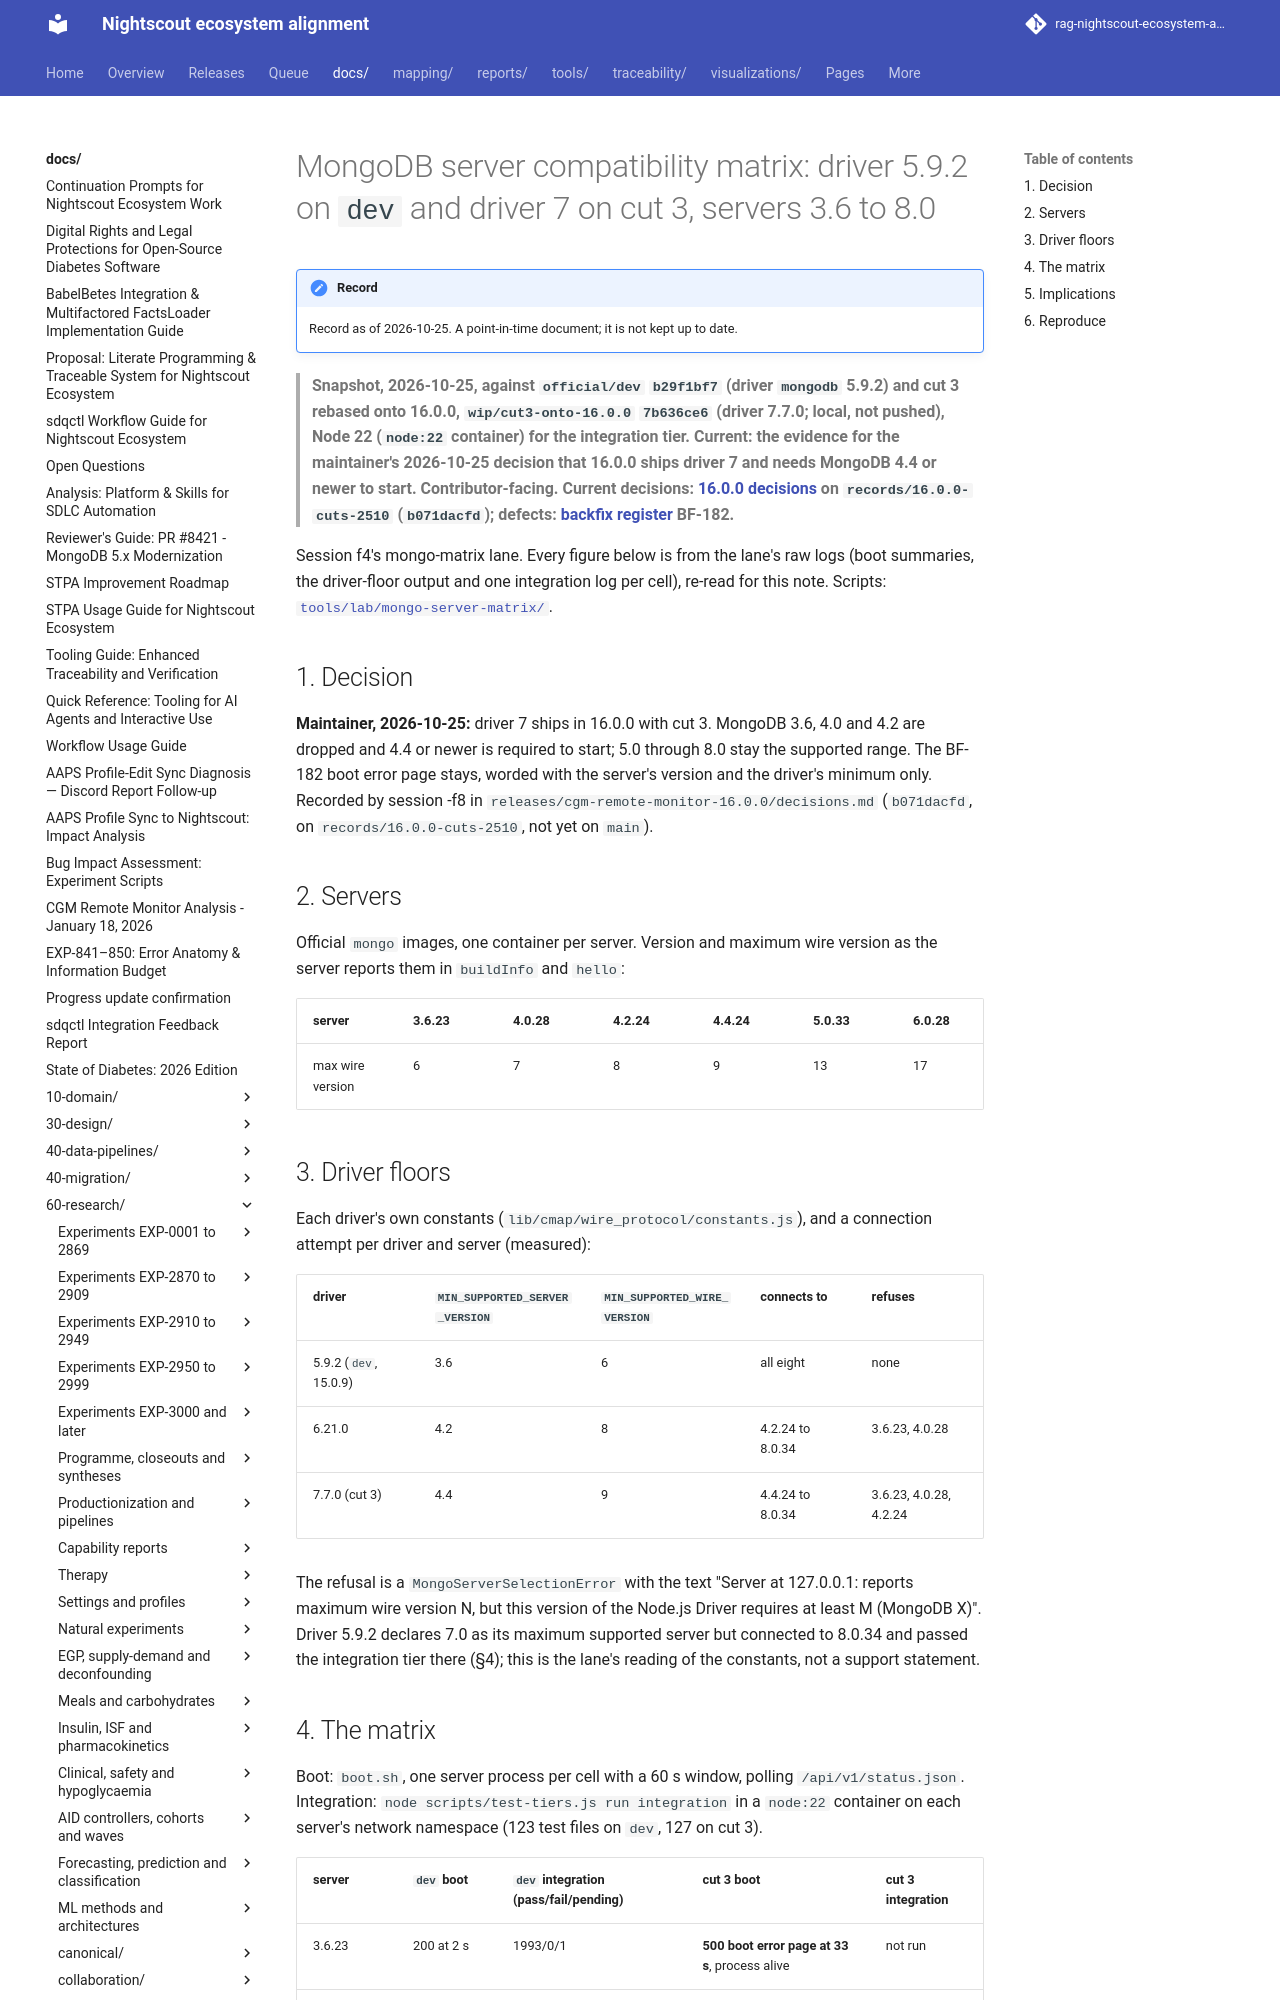

repository: bewest/rag-nightscout-ecosystem-alignment · page: docs/60-research/modernization/mongodb-server-compat-matrix-2026-10-25.html · generator: mkdocs

# MongoDB server compatibility matrix: driver 5.9.2 on `dev` and driver 7 on cut 3, servers 3.6 to 8.0

> **Snapshot, 2026-10-25, against `official/dev` `b29f1bf7` (driver `mongodb` 5.9.2) and cut 3 rebased onto 16.0.0, `wip/cut3-onto-16.0.0` `7b636ce6` (driver 7.7.0; local, not pushed), Node 22 (`node:22` container) for the integration tier. Current: the evidence for the maintainer's 2026-10-25 decision that 16.0.0 ships driver 7 and needs MongoDB 4.4 or newer to start. Contributor-facing. Current decisions: [16.0.0 decisions](../../../releases/cgm-remote-monitor-16.0.0/decisions.md) on `records/16.0.0-cuts-2510` (`b071dacfd`); defects: [backfix register](../../30-design/remedial/nightscout-backfix-register.md) BF-182.**

Session f4's mongo-matrix lane. Every figure below is from the lane's raw logs (boot summaries, the
driver-floor output and one integration log per cell), re-read for this note. Scripts:
[`tools/lab/mongo-server-matrix/`](../../../tools/lab/mongo-server-matrix/README.md).

## 1. Decision

**Maintainer, 2026-10-25:** driver 7 ships in 16.0.0 with cut 3. MongoDB 3.6, 4.0 and 4.2 are
dropped and 4.4 or newer is required to start; 5.0 through 8.0 stay the supported range. The BF-182
boot error page stays, worded with the server's version and the driver's minimum only. Recorded by
session -f8 in `releases/cgm-remote-monitor-16.0.0/decisions.md` (`b071dacfd`, on
`records/16.0.0-cuts-2510`, not yet on `main`).

## 2. Servers

Official `mongo` images, one container per server. Version and maximum wire version as the server
reports them in `buildInfo` and `hello`:

| server | 3.6.23 | 4.0.28 | 4.2.24 | 4.4.24 | 5.0.33 | 6.0.28 | 7.0.43 | 8.0.34 |
|---|---|---|---|---|---|---|---|---|
| max wire version | 6 | 7 | 8 | 9 | 13 | 17 | 21 | 25 |

## 3. Driver floors

Each driver's own constants (`lib/cmap/wire_protocol/constants.js`), and a connection attempt per
driver and server (measured):

| driver | `MIN_SUPPORTED_SERVER_VERSION` | `MIN_SUPPORTED_WIRE_VERSION` | connects to | refuses |
|---|---|---|---|---|
| 5.9.2 (`dev`, 15.0.9) | 3.6 | 6 | all eight | none |
| 6.21.0 | 4.2 | 8 | 4.2.24 to 8.0.34 | 3.6.23, 4.0.28 |
| 7.7.0 (cut 3) | 4.4 | 9 | 4.4.24 to 8.0.34 | 3.6.23, 4.0.28, 4.2.24 |

The refusal is a `MongoServerSelectionError` with the text "Server at 127.0.0.1:<port> reports
maximum wire version N, but this version of the Node.js Driver requires at least M (MongoDB X)".
Driver 5.9.2 declares 7.0 as its maximum supported server but connected to 8.0.34 and passed the
integration tier there (§4); this is the lane's reading of the constants, not a support statement.
